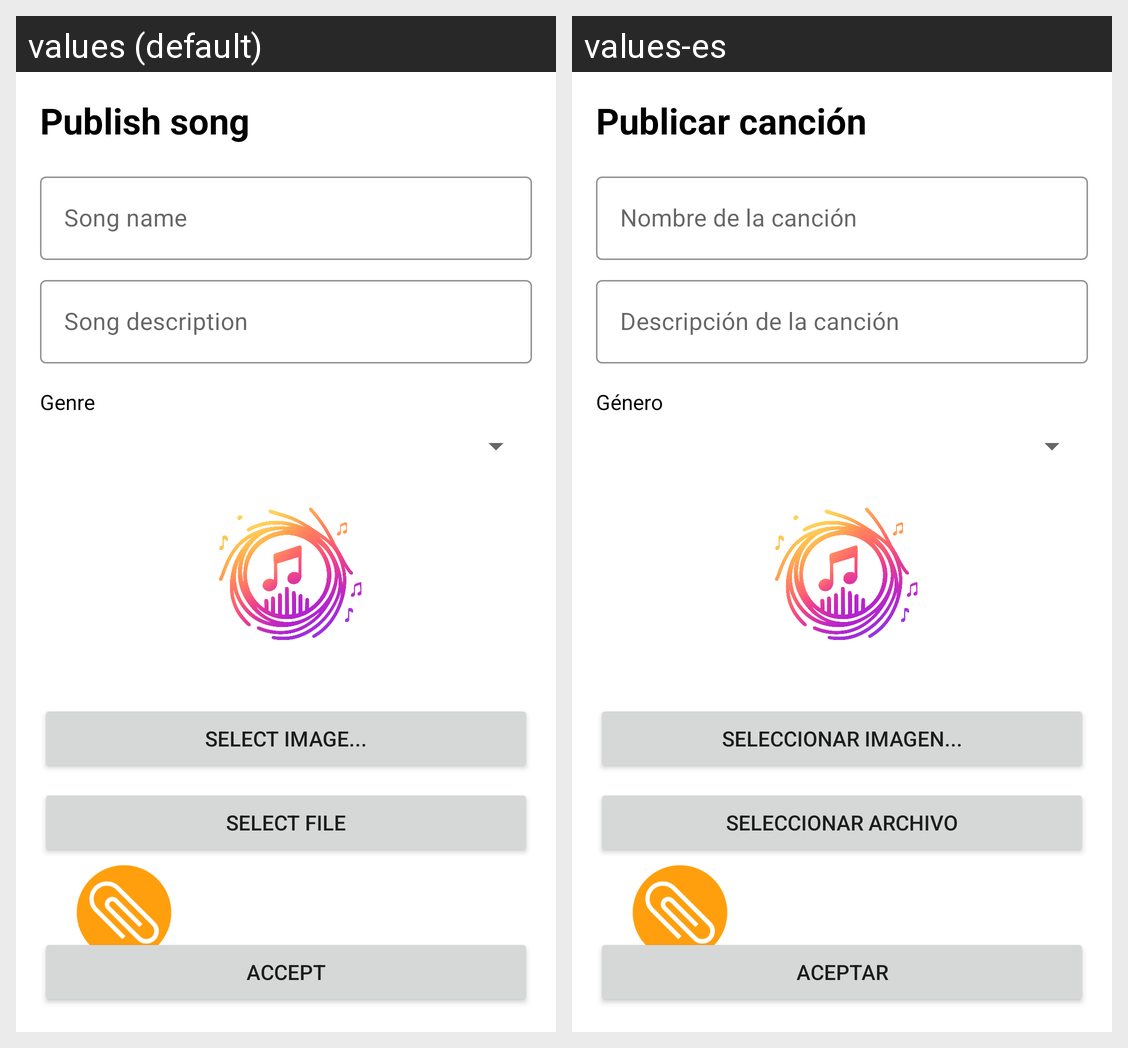

The same Android screen rendered under two of its app's locales, left to right. List the strings drawn on it with the default value and each locale's translation.
Android screen res/layout/activity_upload_song.xml rendered under 2 locales, left to right: values (default), values-es. Device: Nexus 5 (rendered at 1080×1920; each locale shown at half size, 540×960, under a caption strip naming it); theme Theme.SoundNestAndroid.
Strings drawn on this screen, with the default value and each locale's value (text and hints the layout hard-codes, and strings that could not be matched under every locale, appear in the picture but are not listed):

hint_publish_song
  values: Publish song
  values-es: Publicar canción

hint_song_name
  values: Song name
  values-es: Nombre de la canción

hint_description_song
  values: Song description
  values-es: Descripción de la canción

hint_genre
  values: Genre
  values-es: Género

hint_select_image
  values: Select image...
  values-es: Seleccionar imagen...

hint_select_file
  values: Select file
  values-es: Seleccionar archivo

btn_accept
  values: Accept
  values-es: Aceptar
